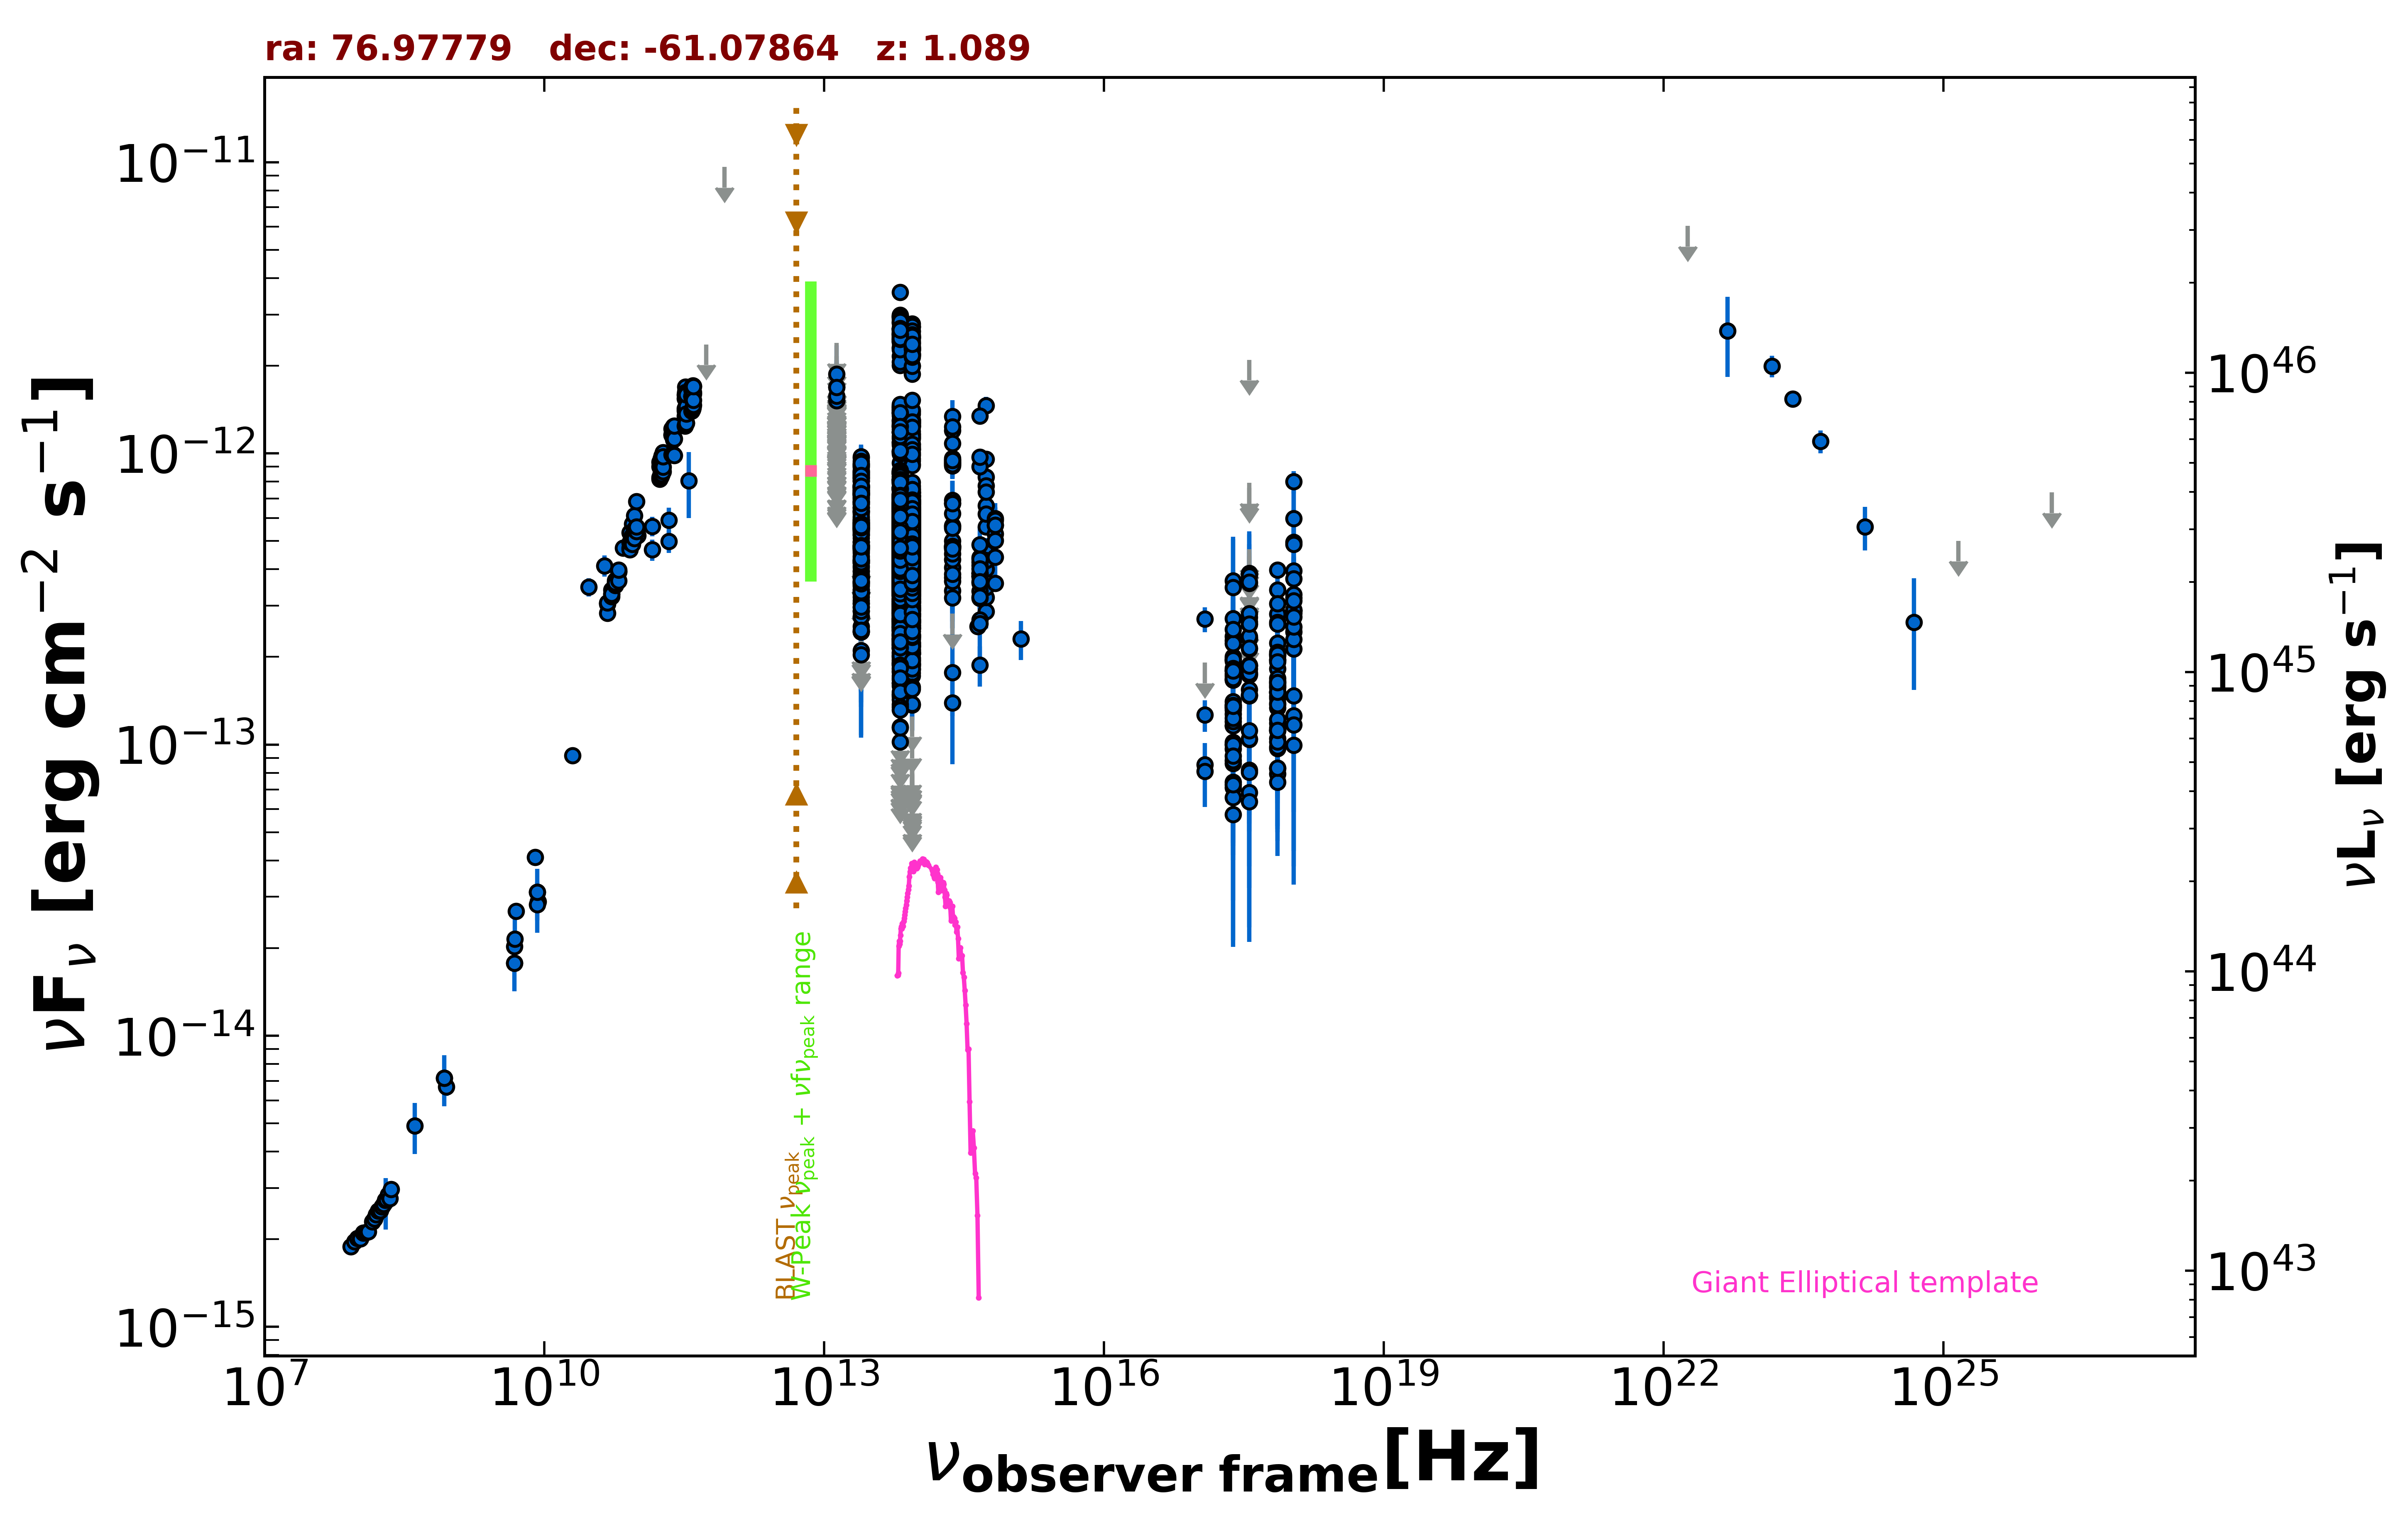

Values plotted in this chart, from the file beside it:
freq., flux, err_flux, MJD_start, MJD_end, flag, catalog, reference
8.870e+08, 6.674e-15, 4.720e-16, 55000, 55000, , RACS, Hale et al. 2021  PASA  38  e058
8.430e+08, 7.149e-15, 2.145e-16, 55000, 55000, , SUMSS, Manch et al. 2003  MNRAS  342  1117
2.418e+17, 1.272e-13, 5.460e-14, 55000, 55000, , RASS, Boller et al. 2016  A&A  103  1
2.418e+17, 1.161e-13, 7.400e-15, 54847, 58695, , 1OUSX, Giommi et al. in preparation
1.209e+17, 8.520e-14, 5.970e-15, 54847, 58695, , 1OUSX, Giommi et al. in preparation
3.627e+17, 1.470e-13, 8.800e-15, 54847, 58695, , 1OUSX, Giommi et al. in preparation
7.253e+17, 1.960e-13, 7.200e-15, 54847, 58695, , 1OUSX, Giommi et al. in preparation
1.088e+18, 2.442e-13, 1.560e-14, 54847, 58695, , 1OUSX, Giommi et al. in preparation
7.253e+17, 3.975e-13, 1.950e-14, 55000, 55000, , 2SXPS, Evans et al. 2020  ApJS  247  54
1.209e+17, 2.698e-13, 2.650e-14, 55000, 55000, , 2SXPS, Evans et al. 2020  ApJS  247  54
3.627e+17, 3.876e-13, 2.860e-14, 55000, 55000, , 2SXPS, Evans et al. 2020  ApJS  247  54
1.088e+18, 7.992e-13, 7.030e-14, 55000, 55000, , 2SXPS, Evans et al. 2020  ApJS  247  54
5.000e+09, 2.680e-14, 1.350e-15, 55000, 55000, , AT20G, Murphy et al. 2010  MNRAS  402  2403
8.000e+09, 4.104e-14, 2.080e-15, 55000, 55000, , AT20G, Murphy et al. 2010  MNRAS  402  2403
2.000e+10, 9.160e-14, 4.400e-15, 55000, 55000, , AT20G, Murphy et al. 2010  MNRAS  402  2403
4.800e+09, 1.776e-14, 4.300e-16, 55000, 55000, , ATPMN, McConnell et al. 2012  MNRAS  422  1527
8.600e+09, 2.890e-14, 1.545e-15, 55000, 55000, , ATPMN, McConnell et al. 2012  MNRAS  422  1527
8.400e+09, 3.113e-14, 0.000e+00, 55000, 55000, , CRATES, Healey et al. 2007  ApJS  171  61
4.800e+09, 2.026e-14, 1.105e-15, 55000, 55000, , PMN, Griffith et al. 1993-1996  VizieR  VIII/…
1.430e+11, 4.666e-13, 3.950e-14, 55000, 55000, , PCCS2143, GHz The Planck Collaboration 2018  A&A  …
2.170e+11, 4.992e-13, 4.340e-14, 55000, 55000, , PCCS2217, GHz The Planck Collaboration 2018  A&A  …
3.000e+10, 3.475e-13, 2.510e-14, 55000, 55000, , PCNT, The Planck Collaboration 2018  A&A  619 …
4.400e+10, 4.115e-13, 3.410e-14, 55000, 55000, , PCNT, The Planck Collaboration 2018  A&A  619 …
7.000e+10, 4.730e-13, 2.120e-14, 55000, 55000, , PCNT, The Planck Collaboration 2018  A&A  619 …
1.000e+11, 5.231e-13, 2.360e-14, 55000, 55000, , PCNT, The Planck Collaboration 2018  A&A  619 …
1.430e+11, 5.619e-13, 4.295e-14, 55000, 55000, , PCNT, The Planck Collaboration 2018  A&A  619 …
2.170e+11, 5.895e-13, 6.190e-14, 55000, 55000, , PCNT, The Planck Collaboration 2018  A&A  619 …
3.530e+11, 8.053e-13, 2.064e-13, 55000, 55000, , PCNT, The Planck Collaboration 2018  A&A  619 …
5.450e+11, 2.367e-12, 0.000e+00, 55000, 55000, UL, PCNT, The Planck Collaboration 2018  A&A  619 …
8.570e+11, 9.635e-12, 0.000e+00, 55000, 55000, UL, PCNT, The Planck Collaboration 2018  A&A  619 …
8.817e+13, 6.761e-13, 2.550e-15, 55000, 55000, , UNWISE, Schlafly et al. 2019  ApJS  240  30
6.517e+13, 6.727e-13, 3.400e-15, 55000, 55000, , UNWISE, Schlafly et al. 2019  ApJS  240  30
8.817e+13, 5.153e-13, 1.140e-14, 55000, 55000, , WISE, Wright et al. 2010  AJ  140  1868
6.517e+13, 5.642e-13, 1.245e-14, 55000, 55000, , WISE, Wright et al. 2010  AJ  140  1868
2.498e+13, 5.696e-13, 1.940e-14, 55000, 55000, , WISE, Wright et al. 2010  AJ  140  1868
1.363e+13, 8.371e-13, 6.640e-14, 55000, 55000, , WISE, Wright et al. 2010  AJ  140  1868
8.817e+13, 5.960e-13, 2.745e-14, 56683, 56683, , NEOWISE, Mainzer et al. 2014  ApJ  792  30
6.517e+13, 6.296e-13, 4.585e-14, 56683, 56683, , NEOWISE, Mainzer et al. 2014  ApJ  792  30
8.817e+13, 5.723e-13, 3.585e-14, 56680, 56680, , NEOWISE, Mainzer et al. 2014  ApJ  792  30
6.517e+13, 5.324e-13, 3.830e-14, 56680, 56680, , NEOWISE, Mainzer et al. 2014  ApJ  792  30
8.817e+13, 5.406e-13, 2.790e-14, 56681, 56681, , NEOWISE, Mainzer et al. 2014  ApJ  792  30
6.517e+13, 3.950e-13, 6.650e-14, 56681, 56681, , NEOWISE, Mainzer et al. 2014  ApJ  792  30
8.817e+13, 5.201e-13, 3.165e-14, 56681, 56681, , NEOWISE, Mainzer et al. 2014  ApJ  792  30
6.517e+13, 5.189e-13, 4.210e-14, 56681, 56681, , NEOWISE, Mainzer et al. 2014  ApJ  792  30
8.817e+13, 5.120e-13, 2.785e-14, 56684, 56684, , NEOWISE, Mainzer et al. 2014  ApJ  792  30
6.517e+13, 5.305e-13, 4.060e-14, 56684, 56684, , NEOWISE, Mainzer et al. 2014  ApJ  792  30
8.817e+13, 6.121e-13, 2.990e-14, 56682, 56682, , NEOWISE, Mainzer et al. 2014  ApJ  792  30
6.517e+13, 5.774e-13, 4.205e-14, 56682, 56682, , NEOWISE, Mainzer et al. 2014  ApJ  792  30
8.817e+13, 4.800e-13, 2.740e-14, 56682, 56682, , NEOWISE, Mainzer et al. 2014  ApJ  792  30
6.517e+13, 5.710e-13, 4.630e-14, 56682, 56682, , NEOWISE, Mainzer et al. 2014  ApJ  792  30
8.817e+13, 4.935e-13, 2.820e-14, 56681, 56681, , NEOWISE, Mainzer et al. 2014  ApJ  792  30
6.517e+13, 4.633e-13, 3.970e-14, 56681, 56681, , NEOWISE, Mainzer et al. 2014  ApJ  792  30
8.817e+13, 4.726e-13, 4.400e-14, 56684, 56684, , NEOWISE, Mainzer et al. 2014  ApJ  792  30
6.517e+13, 5.705e-13, 3.730e-14, 56684, 56684, , NEOWISE, Mainzer et al. 2014  ApJ  792  30
8.817e+13, 4.418e-13, 2.770e-14, 56681, 56681, , NEOWISE, Mainzer et al. 2014  ApJ  792  30
6.517e+13, 6.057e-13, 4.690e-14, 56681, 56681, , NEOWISE, Mainzer et al. 2014  ApJ  792  30
8.817e+13, 5.268e-13, 3.105e-14, 56680, 56680, , NEOWISE, Mainzer et al. 2014  ApJ  792  30
6.517e+13, 5.213e-13, 4.615e-14, 56680, 56680, , NEOWISE, Mainzer et al. 2014  ApJ  792  30
8.817e+13, 4.695e-13, 2.680e-14, 56680, 56680, , NEOWISE, Mainzer et al. 2014  ApJ  792  30
6.517e+13, 5.914e-13, 5.235e-14, 56680, 56680, , NEOWISE, Mainzer et al. 2014  ApJ  792  30
... 2,726 more rows
